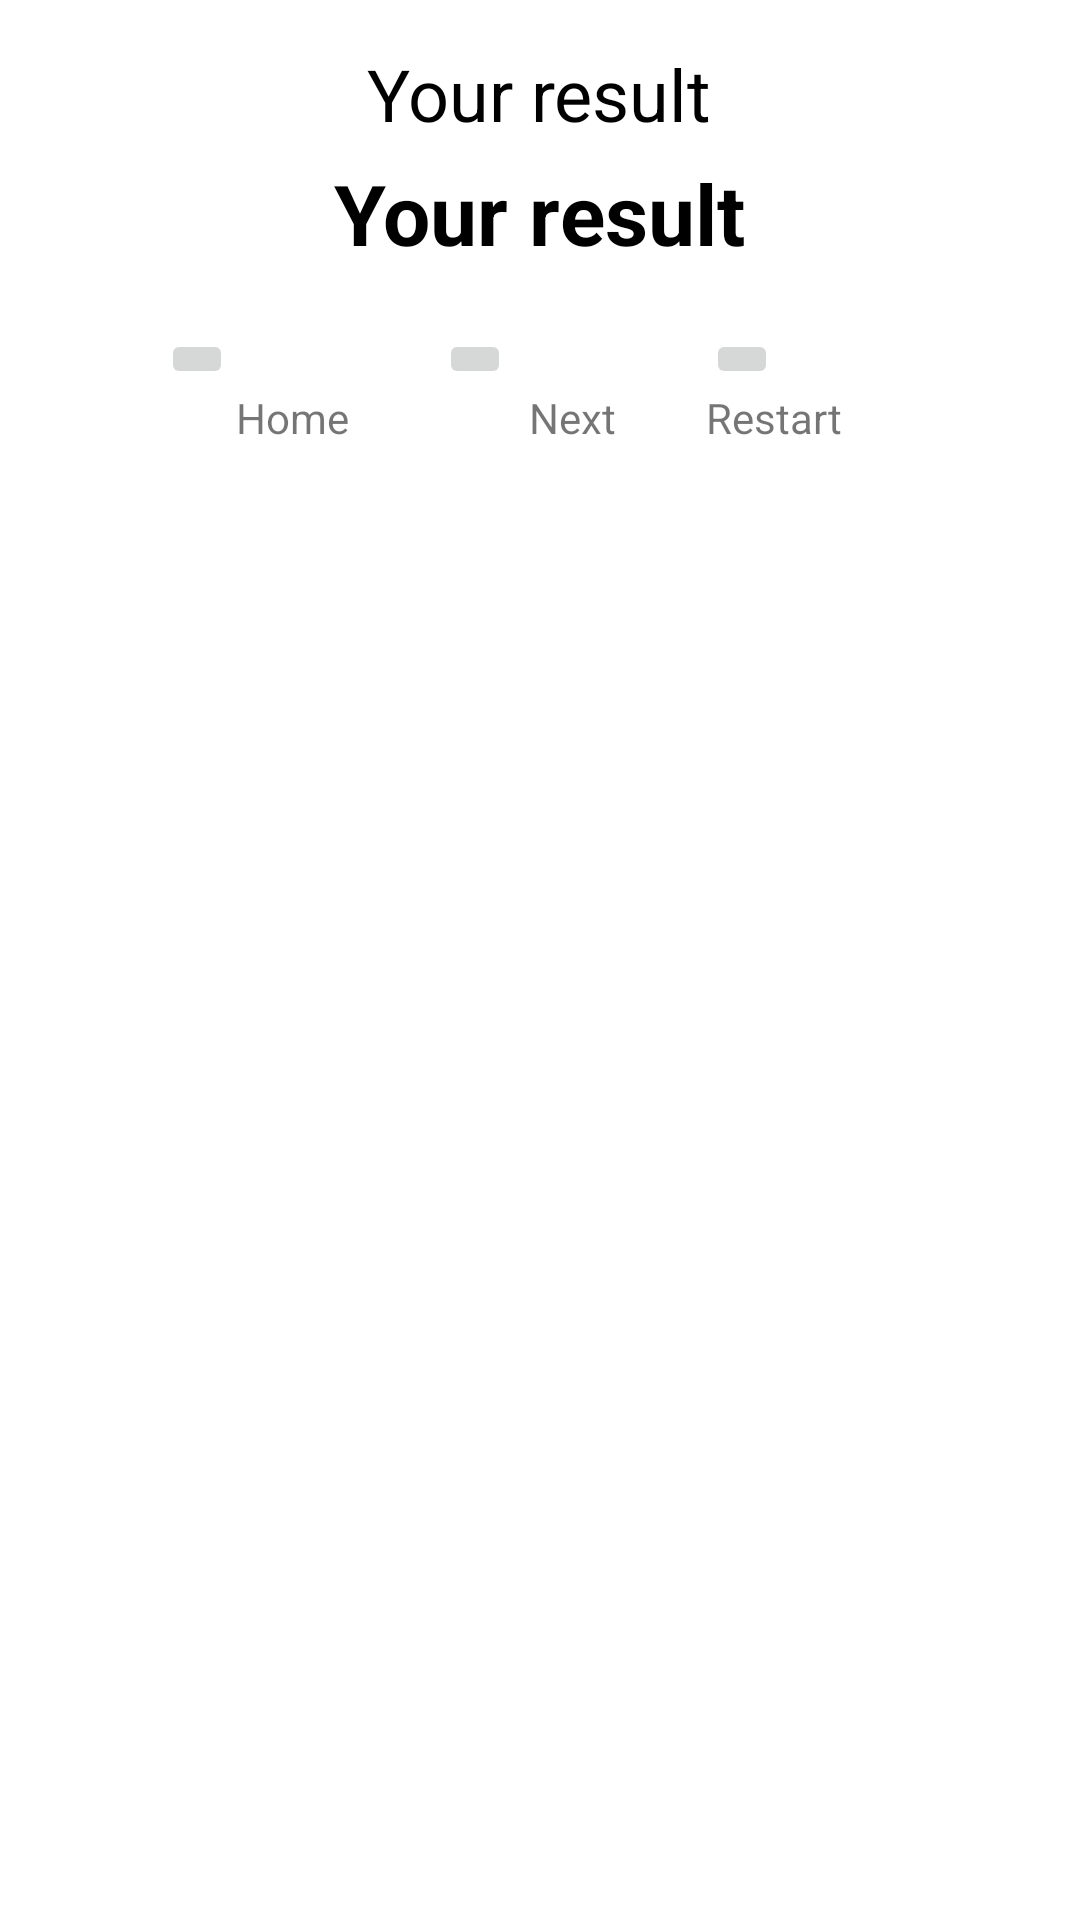

Layout XML and referenced resources for this Android screen:
<!-- AndroidManifest.xml: application theme Theme.Memory -->
<!-- res/layout/finish_dialog.xml -->
<?xml version="1.0" encoding="utf-8"?>
<LinearLayout
    xmlns:android="http://schemas.android.com/apk/res/android"
    xmlns:app="http://schemas.android.com/apk/res-auto"
    android:layout_width="650dp"
    android:layout_height="250dp"
    android:orientation="vertical">

    <LinearLayout
        android:layout_width="match_parent"
        android:layout_height="wrap_content"
        android:gravity="center"
        android:orientation="vertical"
        app:layout_constraintEnd_toEndOf="parent"
        app:layout_constraintStart_toStartOf="parent"
        app:layout_constraintTop_toTopOf="parent">

        <TextView
            android:id="@+id/finishResultTxt"
            android:layout_width="wrap_content"
            android:layout_height="wrap_content"
            android:layout_marginStart="15dp"
            android:layout_marginTop="15dp"
            android:layout_marginEnd="15dp"
            android:text="@string/finish_time_txt"
            android:textColor="@color/black"
            android:textSize="24sp" />

        <TextView
            android:id="@+id/finishTimeTxt"
            android:layout_width="wrap_content"
            android:layout_height="wrap_content"
            android:layout_margin="5dp"
            android:text="@string/finish_time_txt"
            android:textColor="@color/black"
            android:textSize="28sp"
            android:textStyle="bold" />

        <LinearLayout
            android:layout_width="match_parent"
            android:layout_height="match_parent"
            android:layout_margin="15dp"
            android:gravity="center"
            android:orientation="horizontal">

            <LinearLayout
                android:layout_width="wrap_content"
                android:layout_height="match_parent"
                android:layout_gravity="start"
                android:layout_marginEnd="30dp"
                android:orientation="vertical">

                <ImageButton
                    android:id="@+id/finishBtnHome"
                    android:layout_width="wrap_content"
                    android:layout_height="wrap_content"
                    android:src="@mipmap/ic_launcher"
                    android:contentDescription="TODO" />

                <TextView
                    android:layout_width="wrap_content"
                    android:layout_height="wrap_content"
                    android:layout_marginStart="25dp"
                    android:text="Home" />

            </LinearLayout>

            <LinearLayout
                android:id="@+id/finishNextLl"
                android:layout_width="wrap_content"
                android:layout_height="match_parent"
                android:visibility="visible"
                android:orientation="vertical">

                <ImageButton
                    android:id="@+id/finishNextBtn"
                    android:layout_width="wrap_content"
                    android:layout_height="wrap_content"
                    android:src="@mipmap/ic_launcher"
                    android:contentDescription="TODO" />

                <TextView
                    android:layout_width="wrap_content"
                    android:layout_height="wrap_content"
                    android:layout_marginStart="30dp"
                    android:text="Next" />

            </LinearLayout>

            <LinearLayout
                android:layout_width="wrap_content"
                android:layout_marginStart="30dp"
                android:layout_height="match_parent"
                android:orientation="vertical">

                <ImageButton
                    android:id="@+id/finishBtnRestart"
                    android:layout_width="wrap_content"
                    android:layout_height="wrap_content"
                    android:src="@mipmap/ic_launcher"
                    android:contentDescription="TODO" />

                <TextView
                    android:layout_width="wrap_content"
                    android:layout_height="wrap_content"
                    android:layout_gravity="end"
                    android:layout_marginEnd="25dp"
                    android:text="Restart" />
            </LinearLayout>
        </LinearLayout>

    </LinearLayout>


</LinearLayout>
<!-- resources referenced by this layout -->
<resources>
  <color name="black">#FF000000</color>
  <string name="finish_time_txt">Your result</string>
  <style name="Theme.Memory" parent="Theme.MaterialComponents.DayNight.NoActionBar">
          
          <item name="colorPrimary">@color/primary_color</item>
          <item name="colorPrimaryVariant">@color/dark_primary_color</item>
          <item name="colorOnPrimary">@color/white</item>
          
          <item name="colorSecondary">@color/teal_200</item>
          <item name="colorSecondaryVariant">@color/teal_700</item>
          <item name="colorOnSecondary">@color/black</item>
          
          <item name="android:statusBarColor" tools:targetApi="l">?attr/colorPrimaryVariant</item>
          
      </style>
  <color name="primary_color">#FF9800</color>
  <color name="dark_primary_color">#F57C00</color>
  <color name="white">#FFFFFFFF</color>
  <color name="teal_200">#FF03DAC5</color>
  <color name="teal_700">#FF018786</color>
</resources>
